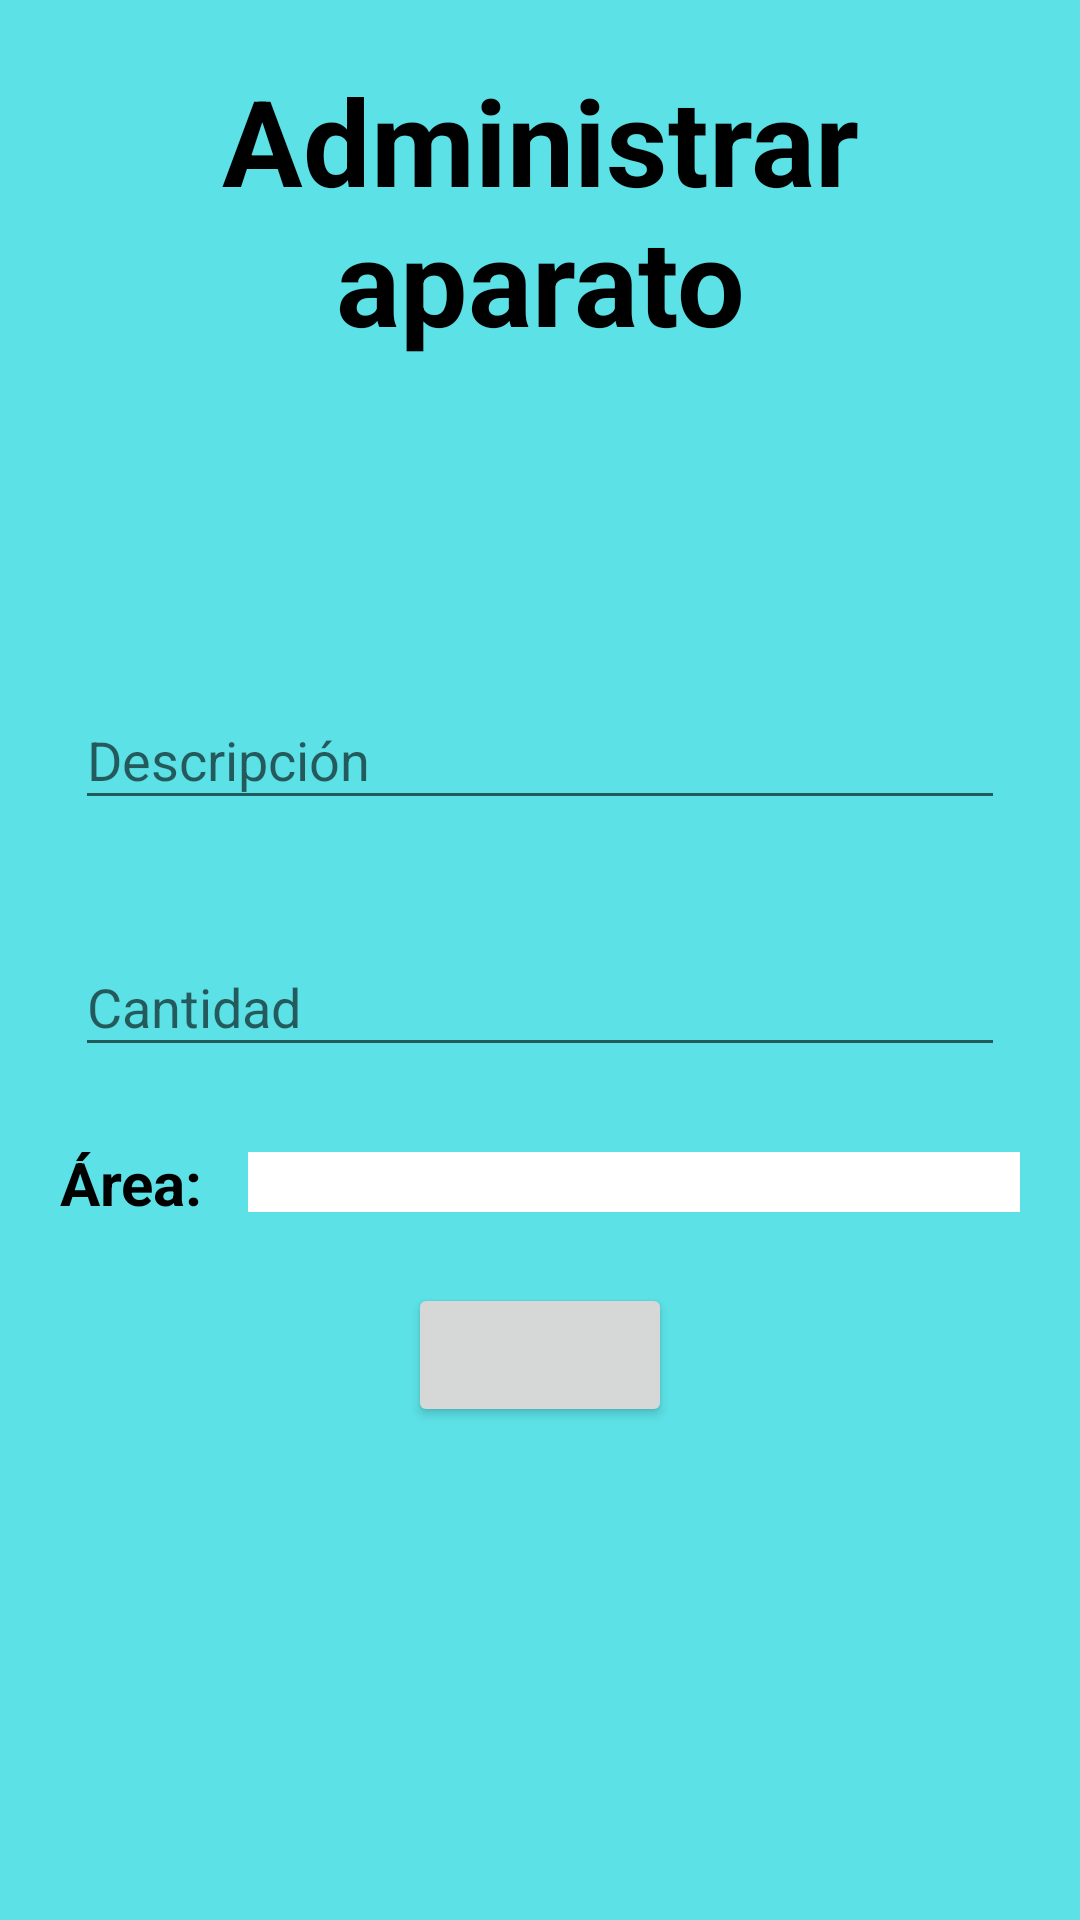

Here is an Android app screen rendered from its layout file. Give the layout XML and the strings, colors and styles it references.
<!-- AndroidManifest.xml: application theme Tema -->
<!-- res/layout/formulario_aparato.xml -->
<?xml version="1.0" encoding="utf-8"?>
<LinearLayout xmlns:android="http://schemas.android.com/apk/res/android"
    xmlns:tools="http://schemas.android.com/tools"
    android:layout_width="match_parent"
    android:layout_height="match_parent"
    android:background="@color/Fondo"
    android:orientation="vertical"
    tools:context=".FormularioAparato">

    <TextView
        android:layout_width="match_parent"
        android:layout_height="wrap_content"
        android:layout_marginHorizontal="8dp"
        android:layout_marginTop="20dp"
        android:gravity="center_horizontal"
        android:text="@string/AdministrarAparato"
        android:textColor="@android:color/black"
        android:textSize="40sp"
        android:textStyle="bold" />

    <ListView
        android:id="@+id/ListView_ListaAparatos"
        android:layout_width="match_parent"
        android:layout_height="80dp"
        android:layout_marginHorizontal="20dp"
        android:layout_marginTop="8dp" />

    <ScrollView
        android:layout_width="match_parent"
        android:layout_height="match_parent"
        android:layout_marginTop="8dp">

        <LinearLayout
            android:layout_width="match_parent"
            android:layout_height="wrap_content"
            android:gravity="center"
            android:orientation="vertical">

            <com.google.android.material.textfield.TextInputLayout
                android:id="@+id/Referencia_DescripcionAparatoFormulario"
                android:layout_width="match_parent"
                android:layout_height="wrap_content"
                android:layout_gravity="center_vertical"
                android:layout_marginHorizontal="20dp"
                android:background="@drawable/blanco_redondo"
                android:hint="@string/descripcion"
                android:padding="5dp">

                <com.google.android.material.textfield.TextInputEditText
                    android:id="@+id/EditText_DescripcionAparatoFormulario"
                    android:layout_width="match_parent"
                    android:layout_height="wrap_content"
                    android:inputType="textCapSentences"
                    android:textColor="@color/black" />
            </com.google.android.material.textfield.TextInputLayout>

            <com.google.android.material.textfield.TextInputLayout
                android:id="@+id/Referencia_CantidadAparatosFormulario"
                android:layout_width="match_parent"
                android:layout_height="wrap_content"
                android:layout_gravity="center_vertical"
                android:layout_marginHorizontal="20dp"
                android:layout_marginTop="20dp"
                android:background="@drawable/blanco_redondo"
                android:hint="@string/cantidad"
                android:padding="5dp">

                <com.google.android.material.textfield.TextInputEditText
                    android:id="@+id/EditText_CantidadAparatosFormulario"
                    android:layout_width="match_parent"
                    android:layout_height="wrap_content"
                    android:inputType="number"
                    android:textColor="@color/black" />
            </com.google.android.material.textfield.TextInputLayout>

            <LinearLayout
                android:layout_width="match_parent"
                android:layout_height="wrap_content"
                android:layout_marginHorizontal="20dp"
                android:layout_marginTop="20dp"
                android:gravity="center_vertical"
                android:orientation="horizontal">

                <TextView
                    android:layout_width="wrap_content"
                    android:layout_height="wrap_content"
                    android:text="@string/area"
                    android:textColor="@android:color/black"
                    android:textSize="20sp"
                    android:textStyle="bold" />

                <Spinner
                    android:id="@+id/Spinner_Areas"
                    android:layout_width="match_parent"
                    android:layout_height="wrap_content"
                    android:layout_marginStart="15dp"
                    android:layout_marginLeft="15dp"
                    android:background="@android:color/white"
                    android:paddingVertical="10dp" />
            </LinearLayout>

            <Button
                android:id="@+id/Boton_FormularioAparatos"
                android:layout_width="wrap_content"
                android:layout_height="0dp"
                android:layout_marginHorizontal="16dp"
                android:layout_marginTop="20dp"
                android:layout_weight="1"
                android:paddingHorizontal="8dp" />
        </LinearLayout>
    </ScrollView>
</LinearLayout>
<!-- resources referenced by this layout -->
<resources>
  <color name="Fondo">#5CE1E6</color>
  <color name="black">#FF000000</color>
  <string name="AdministrarAparato">Administrar aparato</string>
  <string name="area">Área:</string>
  <string name="cantidad">Cantidad</string>
  <string name="descripcion">Descripción</string>
  <style name="Tema" parent="Theme.AppCompat.Light.DarkActionBar">
          <item name="colorPrimary">@color/Azul</item>
          <item name="colorPrimaryDark">@android:color/black</item>
          <item name="buttonStyle">@style/Boton</item>
          <item name="colorAccent">@color/Azul</item>
      </style>
  <color name="Azul">#120A8F</color>
  <style name="Boton" parent="Widget.AppCompat.Button">
          <item name="android:textAllCaps">false</item>
      </style>
</resources>
